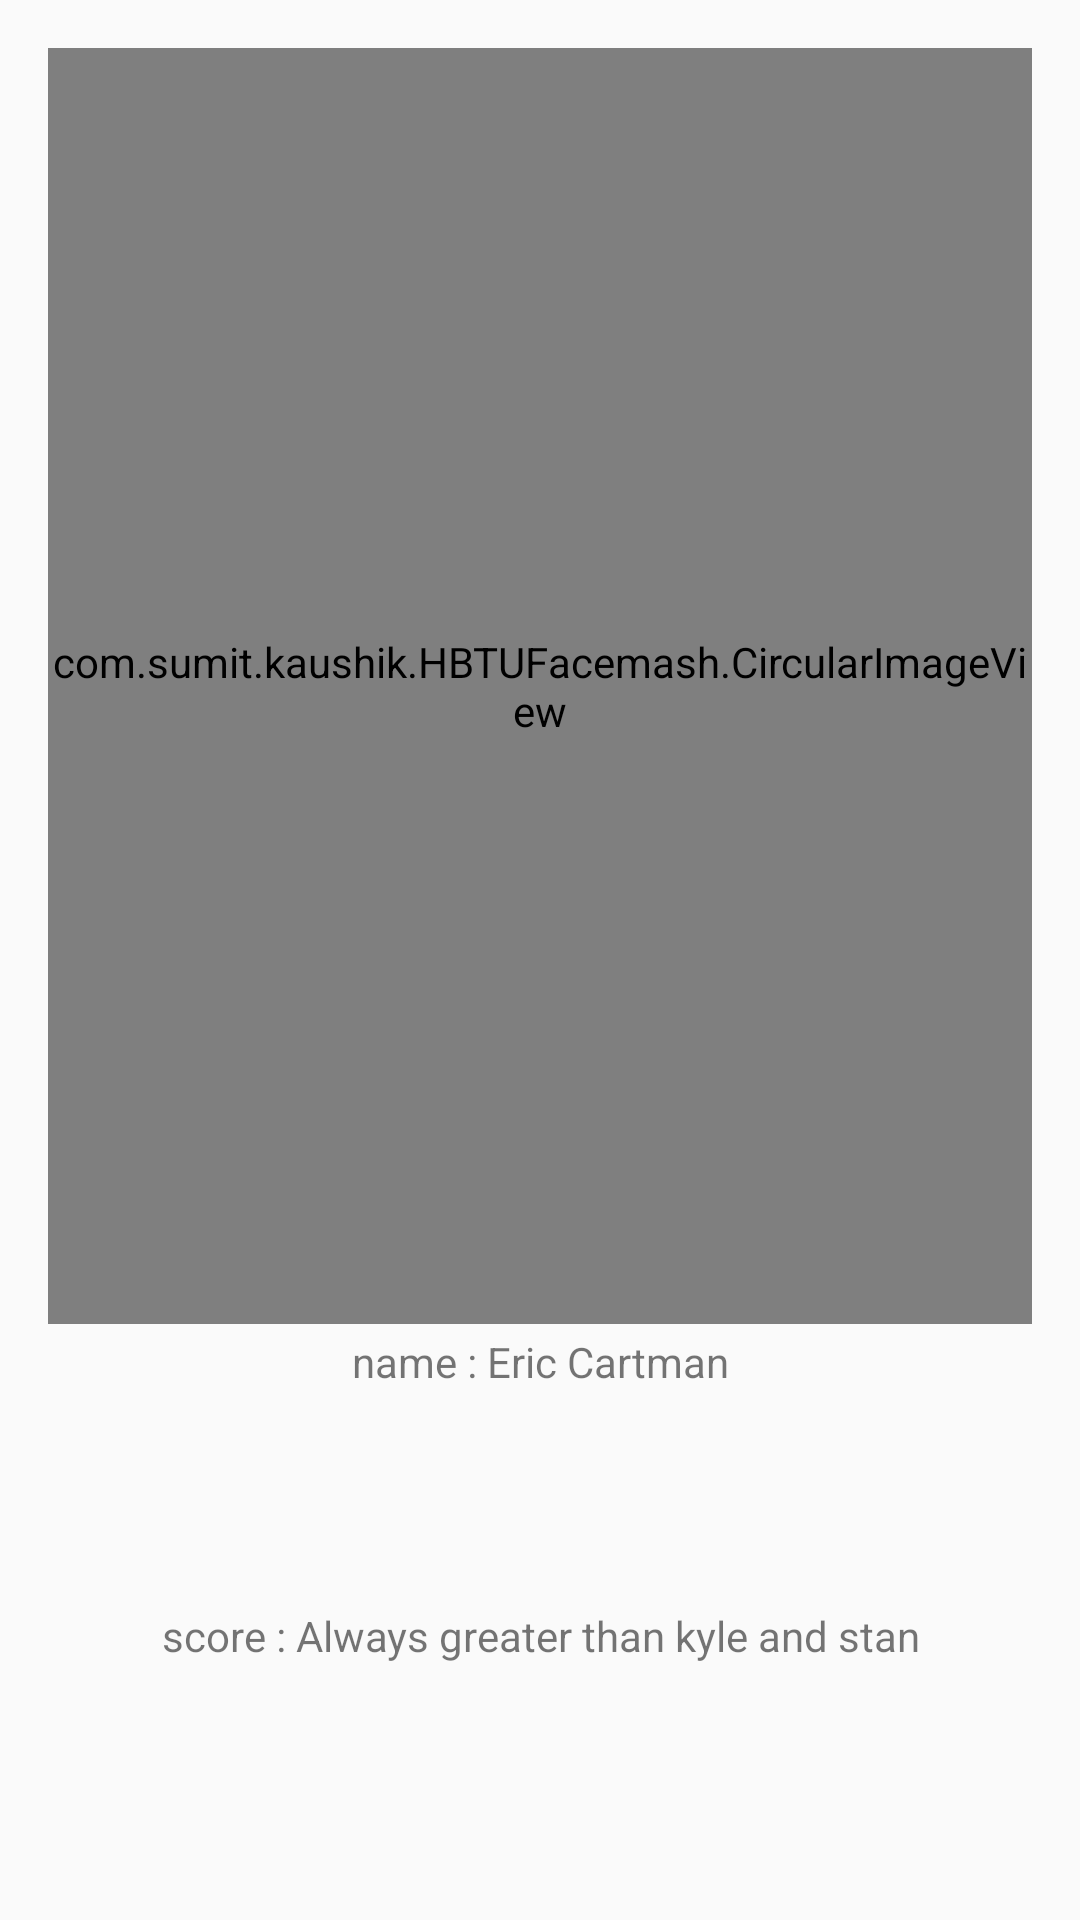

Write the Android layout XML for this screen, with the resource values it uses.
<!-- AndroidManifest.xml: application theme AppTheme -->
<!-- res/layout/activity_female.xml -->
<?xml version="1.0" encoding="utf-8"?>

<RelativeLayout xmlns:android="http://schemas.android.com/apk/res/android"
    xmlns:tools="http://schemas.android.com/tools"
    android:layout_width="match_parent"
    android:layout_height="match_parent"
    android:paddingBottom="@dimen/activity_vertical_margin"
    android:paddingLeft="@dimen/activity_horizontal_margin"
    android:paddingRight="@dimen/activity_horizontal_margin"
    android:paddingTop="@dimen/activity_vertical_margin"
    tools:context="com.sumit.kaushik.HBTUFacemash.Female">
    <LinearLayout
        android:layout_width="match_parent"
        android:id="@+id/container"
        android:weightSum="100"
        android:orientation="vertical"
        android:layout_height="fill_parent">
    <com.sumit.kaushik.HBTUFacemash.CircularImageView
        android:id="@+id/female"
        android:layout_weight="70"
        android:layout_width="wrap_content"
        android:layout_height="0dp"
      />
    <TextView
        android:id="@+id/namecelebfemale"
        android:paddingTop="3dp"
        android:textAlignment="center"
        android:text="name : Eric Cartman"
        android:layout_weight="15"
        android:layout_width="fill_parent"
        android:layout_height="0dp" />
    <TextView
        android:id="@+id/scorecelebfemale"
        android:textAlignment="center"
        android:layout_weight="15"
        android:layout_width="fill_parent"
        android:layout_height="0dp"
        android:paddingTop="3dp"
        android:text="score : Always greater than kyle and stan"/>
    </LinearLayout>
    <ImageView
        android:layout_width="match_parent"
        android:scaleType="centerCrop"
        android:id="@+id/enlarged"
        android:layout_height="match_parent"
        android:visibility="invisible"/>

</RelativeLayout>
<!-- resources referenced by this layout -->
<resources>
  <dimen name="activity_horizontal_margin">16dp</dimen>
  <dimen name="activity_vertical_margin">16dp</dimen>
  <style name="AppTheme" parent="Base.Theme.AppCompat.Light.DarkActionBar">
          
          <item name="colorPrimary">@color/colorPrimary</item>
          <item name="colorPrimaryDark">@color/colorPrimaryDark</item>
          <item name="colorAccent">@color/colorAccent</item>
      </style>
  <color name="colorPrimary">#3F51B5</color>
  <color name="colorPrimaryDark">#303F9F</color>
  <color name="colorAccent">#FF4081</color>
</resources>
